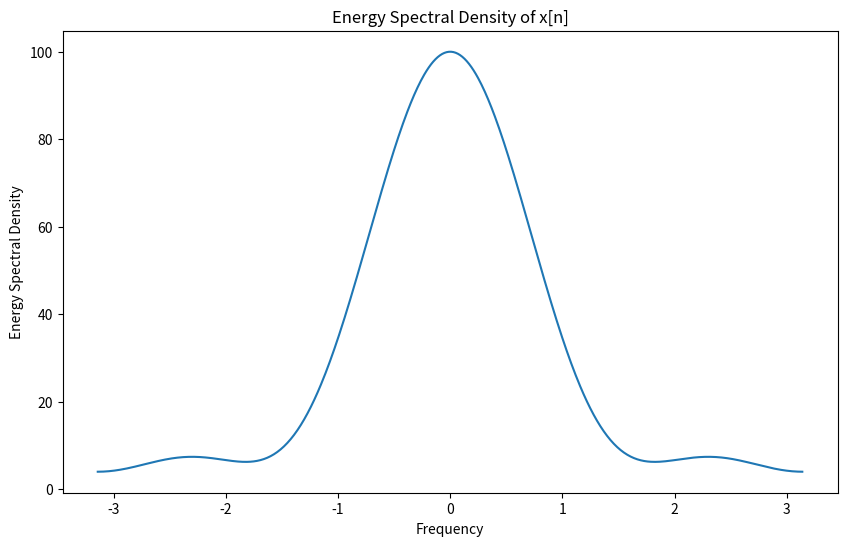

This figure's Python source:
import numpy as np
import matplotlib.pyplot as plt
x=[1,2,3,4]
w=np.arange(-np.pi, np.pi,.01)
X=np.zeros(len(w),dtype=complex)
for n in range(len(x)):
    X+=x[n]*np.exp(-1j*w*n)
ESD = np.abs(X)**2

plt.figure(figsize=(10,6))
plt.plot(w,ESD)
plt.title('Energy Spectral Density of x[n]')
plt.xlabel('Frequency')
plt.ylabel('Energy Spectral Density')
plt.show()
